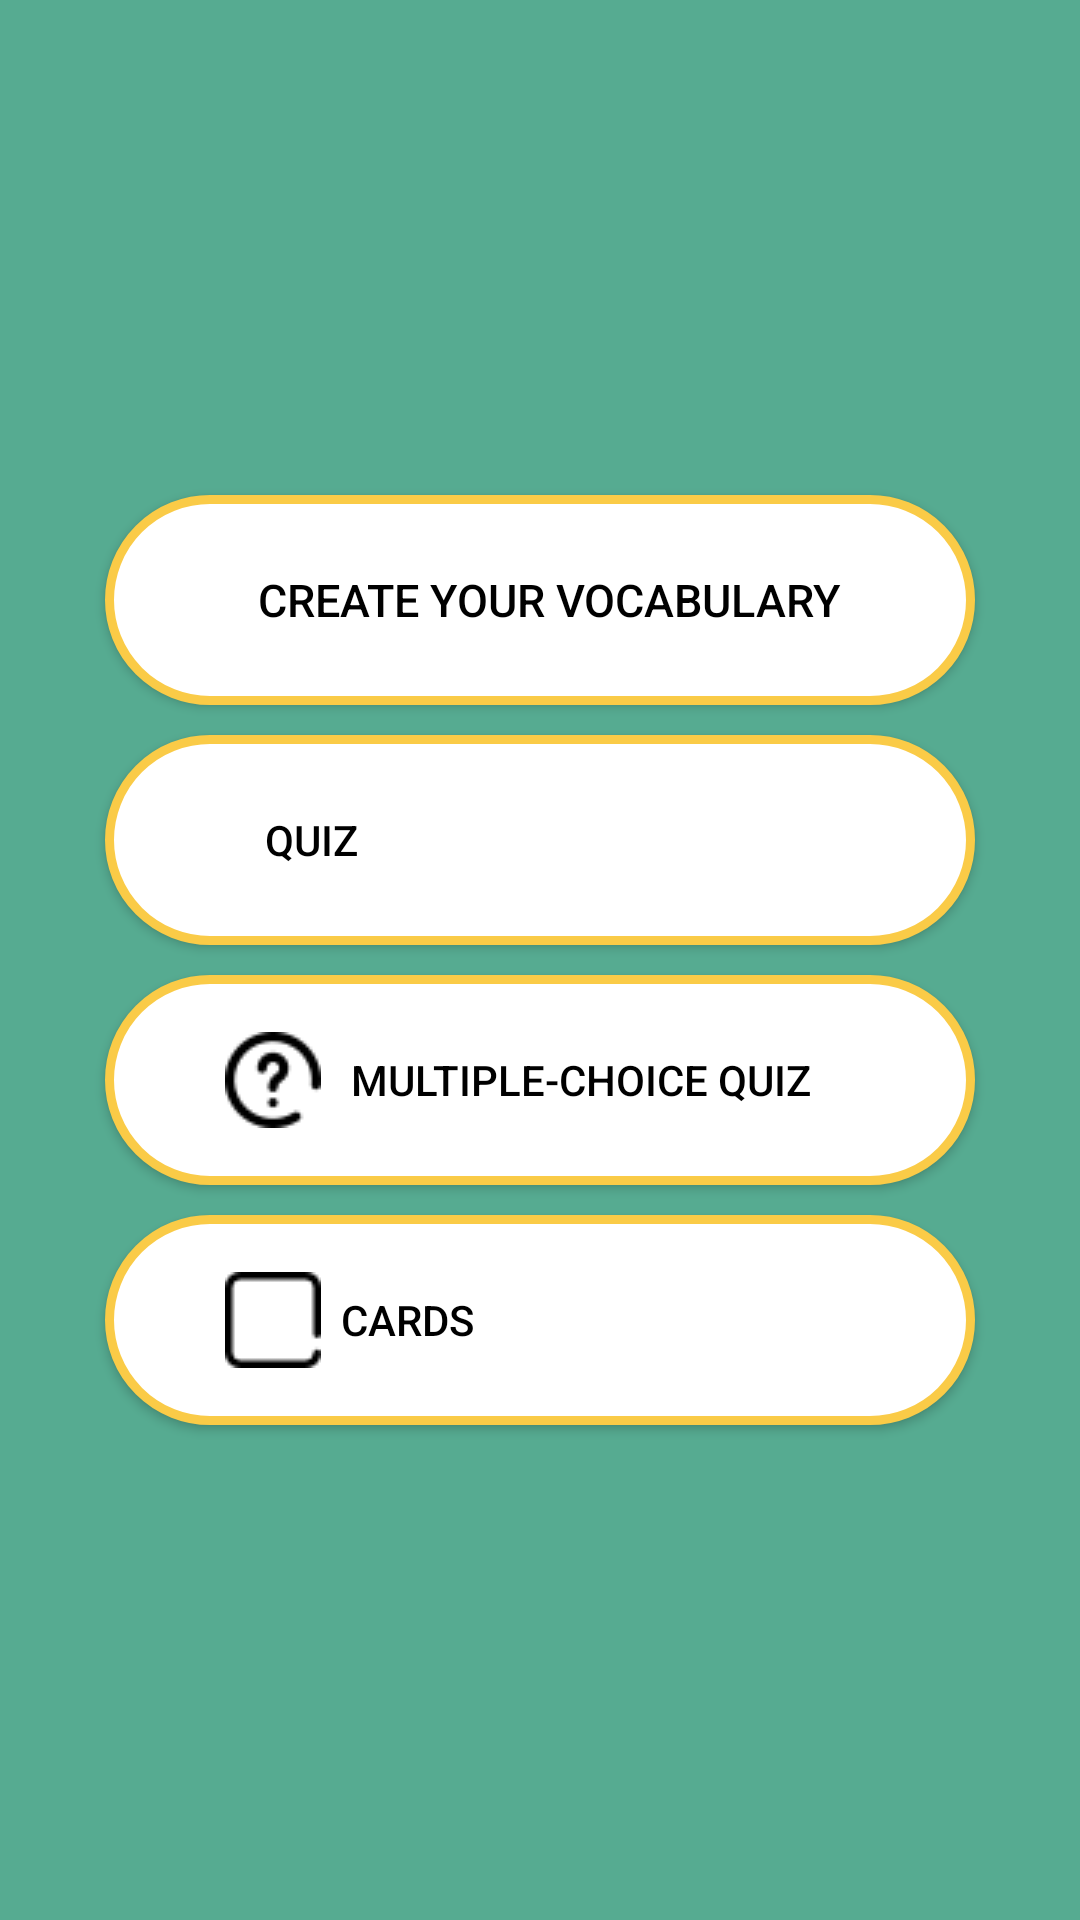

This screen was rendered from an Android layout file. Write that file and the resources it references.
<!-- AndroidManifest.xml: application theme Theme.Vocabulary -->
<!-- res/layout/activity_main.xml -->
<?xml version="1.0" encoding="utf-8"?>
<LinearLayout xmlns:android="http://schemas.android.com/apk/res/android"
    xmlns:app="http://schemas.android.com/apk/res-auto"
    xmlns:tools="http://schemas.android.com/tools"
    android:layout_width="match_parent"
    android:layout_height="match_parent"
    android:gravity="center"
    android:orientation="vertical"
    android:background="@color/green"
    tools:context=".ui.MainActivity">


    <Button
        android:id="@+id/add_vocab"
        android:textSize="15sp"
        android:layout_width="match_parent"
        android:layout_marginStart="35dp"
        android:layout_marginEnd="35dp"
        android:layout_marginBottom="10dp"
        android:layout_height="70dp"
        android:drawableLeft="@drawable/plus"
        android:paddingStart="40dp"
        android:gravity="start|center"
        android:paddingEnd="0dp"
        android:paddingBottom="20dp"
        android:paddingTop="20dp"
        android:text="   Create your vocabulary"
        android:textColor="@color/black"
        app:backgroundTint="@null"
        android:background="@drawable/button_drawable"/>

    <Button
        android:id="@+id/check_vocab"
        android:layout_width="match_parent"
        android:layout_height="70dp"
        android:drawableLeft="@drawable/edit"
        android:paddingStart="40dp"
        android:gravity="start|center"
        android:paddingEnd="30dp"
        android:paddingBottom="20dp"
        android:paddingTop="20dp"
        android:text="    Quiz"
        android:textColor="@color/black"
        app:backgroundTint="@null"
        android:layout_marginStart="35dp"
        android:layout_marginEnd="35dp"
        android:layout_marginBottom="10dp"
        android:background="@drawable/button_drawable"/>
    <Button
        android:id="@+id/check_vocab2"
        android:layout_width="match_parent"
        android:layout_height="70dp"
        android:drawableLeft="@drawable/question"
        android:paddingStart="40dp"
        android:gravity="start|center"
        android:paddingEnd="30dp"
        android:paddingBottom="20dp"
        android:paddingTop="20dp"
        android:text="   Multiple-Choice Quiz"
        android:textColor="@color/black"
        app:backgroundTint="@null"
        android:layout_marginStart="35dp"
        android:layout_marginEnd="35dp"
        android:layout_marginBottom="10dp"
        android:background="@drawable/button_drawable"/>
    <Button
        android:id="@+id/card_button"
        android:layout_width="match_parent"
        android:layout_height="70dp"
        android:drawableLeft="@drawable/card"
        android:paddingStart="40dp"
        android:gravity="start|center"
        android:paddingEnd="30dp"
        android:paddingBottom="20dp"
        android:paddingTop="20dp"
        android:text="  Cards"
        android:textColor="@color/black"
        app:backgroundTint="@null"
        android:layout_marginStart="35dp"
        android:layout_marginEnd="35dp"
        android:background="@drawable/button_drawable"/>


</LinearLayout>
<!-- resources referenced by this layout -->
<resources>
  <color name="black">#FF000000</color>
  <color name="green">#56ab91</color>
  <!-- drawable button_drawable (drawable) -->
  <?xml version="1.0" encoding="utf-8"?>
  <shape
      android:shape="rectangle"
      xmlns:android="http://schemas.android.com/apk/res/android">
  
      <solid android:color="@color/white"
          />
      <stroke android:color="#FACB47"
              android:width="3dp"/>
      <corners android:radius="50dp"/>
  
  </shape>
  <!-- drawable card: png bitmap (drawable, 346 bytes) -->
  <!-- drawable question: png bitmap (drawable, 889 bytes) -->
  <style name="Theme.Vocabulary" parent="Theme.MaterialComponents.DayNight.NoActionBar">
          
          <item name="colorPrimary">@color/purple_500</item>
          <item name="colorPrimaryVariant">@color/purple_700</item>
          <item name="colorOnPrimary">@color/white</item>
          
          <item name="colorSecondary">@color/teal_200</item>
          <item name="colorSecondaryVariant">@color/teal_700</item>
          <item name="colorOnSecondary">@color/black</item>
          
          <item name="android:statusBarColor" tools:targetApi="l">@color/green</item>
          
      </style>
  <color name="white">#FFFFFFFF</color>
  <color name="purple_500">#FF6200EE</color>
  <color name="purple_700">#FF3700B3</color>
  <color name="teal_200">#FF03DAC5</color>
  <color name="teal_700">#FF018786</color>
</resources>
